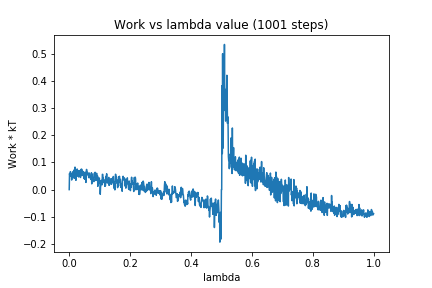

The table this chart was drawn from, first rows:
0, 0.0
1, 0.05903
2, 0.05063
3, 0.05135
4, 0.06616
5, 0.04997
6, 0.0529
7, 0.05795
8, 0.03528
9, 0.0438
10, 0.04698
11, 0.06338
12, 0.06551
13, 0.0506
14, 0.05554
15, 0.07157
16, 0.04163
17, 0.0436
18, 0.0605
19, 0.08273
20, 0.04317
21, 0.06154
22, 0.0342
23, 0.05396
24, 0.04865
25, 0.06044
26, 0.07586
27, 0.06955
28, 0.05029
29, 0.06774
30, 0.06523
31, 0.04653
32, 0.07043
33, 0.06157
34, 0.06784
35, 0.04987
36, 0.05765
37, 0.04457
38, 0.06476
39, 0.07478
40, 0.06563
41, 0.07511
42, 0.05152
43, 0.06073
44, 0.05794
45, 0.06699
46, 0.06471
47, 0.05677
48, 0.04729
49, 0.04056
50, 0.06087
51, 0.03848
52, 0.06418
53, 0.06216
54, 0.03752
55, 0.02651
56, 0.05577
57, 0.07428
58, 0.05657
59, 0.06253
60, 0.06342
... 940 more rows
